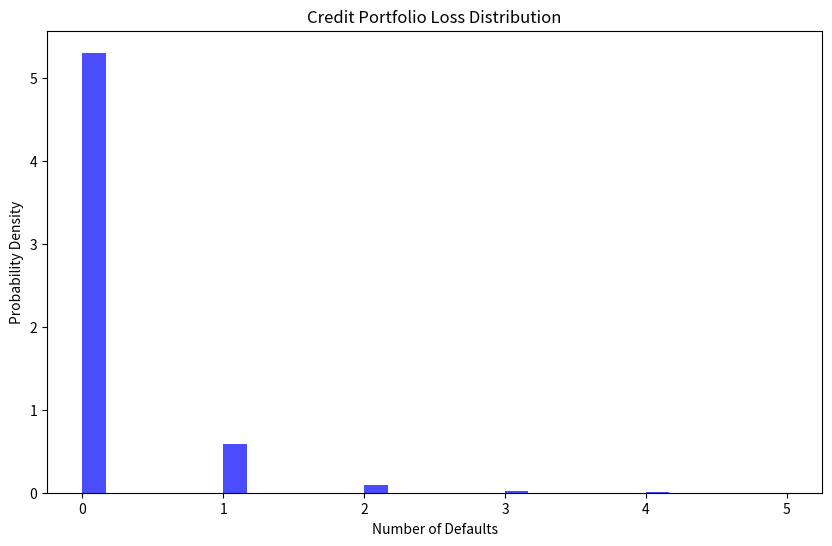

Here is the Python script that generated this plot:
import numpy as np
from scipy.stats import norm

def credit_portfolio_loss(
    default_probs: np.ndarray, rho: float, num_simulations: int
) -> np.ndarray:
    """
    Simulate credit portfolio loss distribution using a Gaussian copula.

    Parameters:
    - default_probs (np.ndarray): Array of default probabilities for each asset in the portfolio.
    - rho (float): Correlation coefficient between assets (0 < rho < 1).
    - num_simulations (int): Number of Monte Carlo simulations.

    Returns:
    - np.ndarray: Portfolio loss distribution.
    """
    num_assets = len(default_probs)
    portfolio_losses = []

    # Cholesky decomposition for correlated normal variates
    cov_matrix = rho * np.ones((num_assets, num_assets)) + (1 - rho) * np.eye(num_assets)
    cholesky_matrix = np.linalg.cholesky(cov_matrix)

    for _ in range(num_simulations):
        # Generate correlated normal variables
        Z = np.random.normal(size=num_assets)
        correlated_Z = cholesky_matrix @ Z

        # Transform to uniform distribution (Gaussian copula)
        uniform_vars = norm.cdf(correlated_Z)

        # Simulate defaults based on each asset's default probability
        defaults = uniform_vars < default_probs
        loss = np.sum(defaults)  # Sum defaults as a simple loss measure
        portfolio_losses.append(loss)

    return np.array(portfolio_losses)

# Example usage
default_probs = np.array([0.02, 0.03, 0.015, 0.05, 0.025])  # Default probabilities for each asset
rho = 0.3  # Correlation between assets
num_simulations = 10000

loss_distribution = credit_portfolio_loss(default_probs, rho, num_simulations)

# Plotting the loss distribution
import matplotlib.pyplot as plt

plt.figure(figsize=(10, 6))
plt.hist(loss_distribution, bins=30, density=True, alpha=0.7, color='blue')
plt.xlabel("Number of Defaults")
plt.ylabel("Probability Density")
plt.title("Credit Portfolio Loss Distribution")
plt.show()
